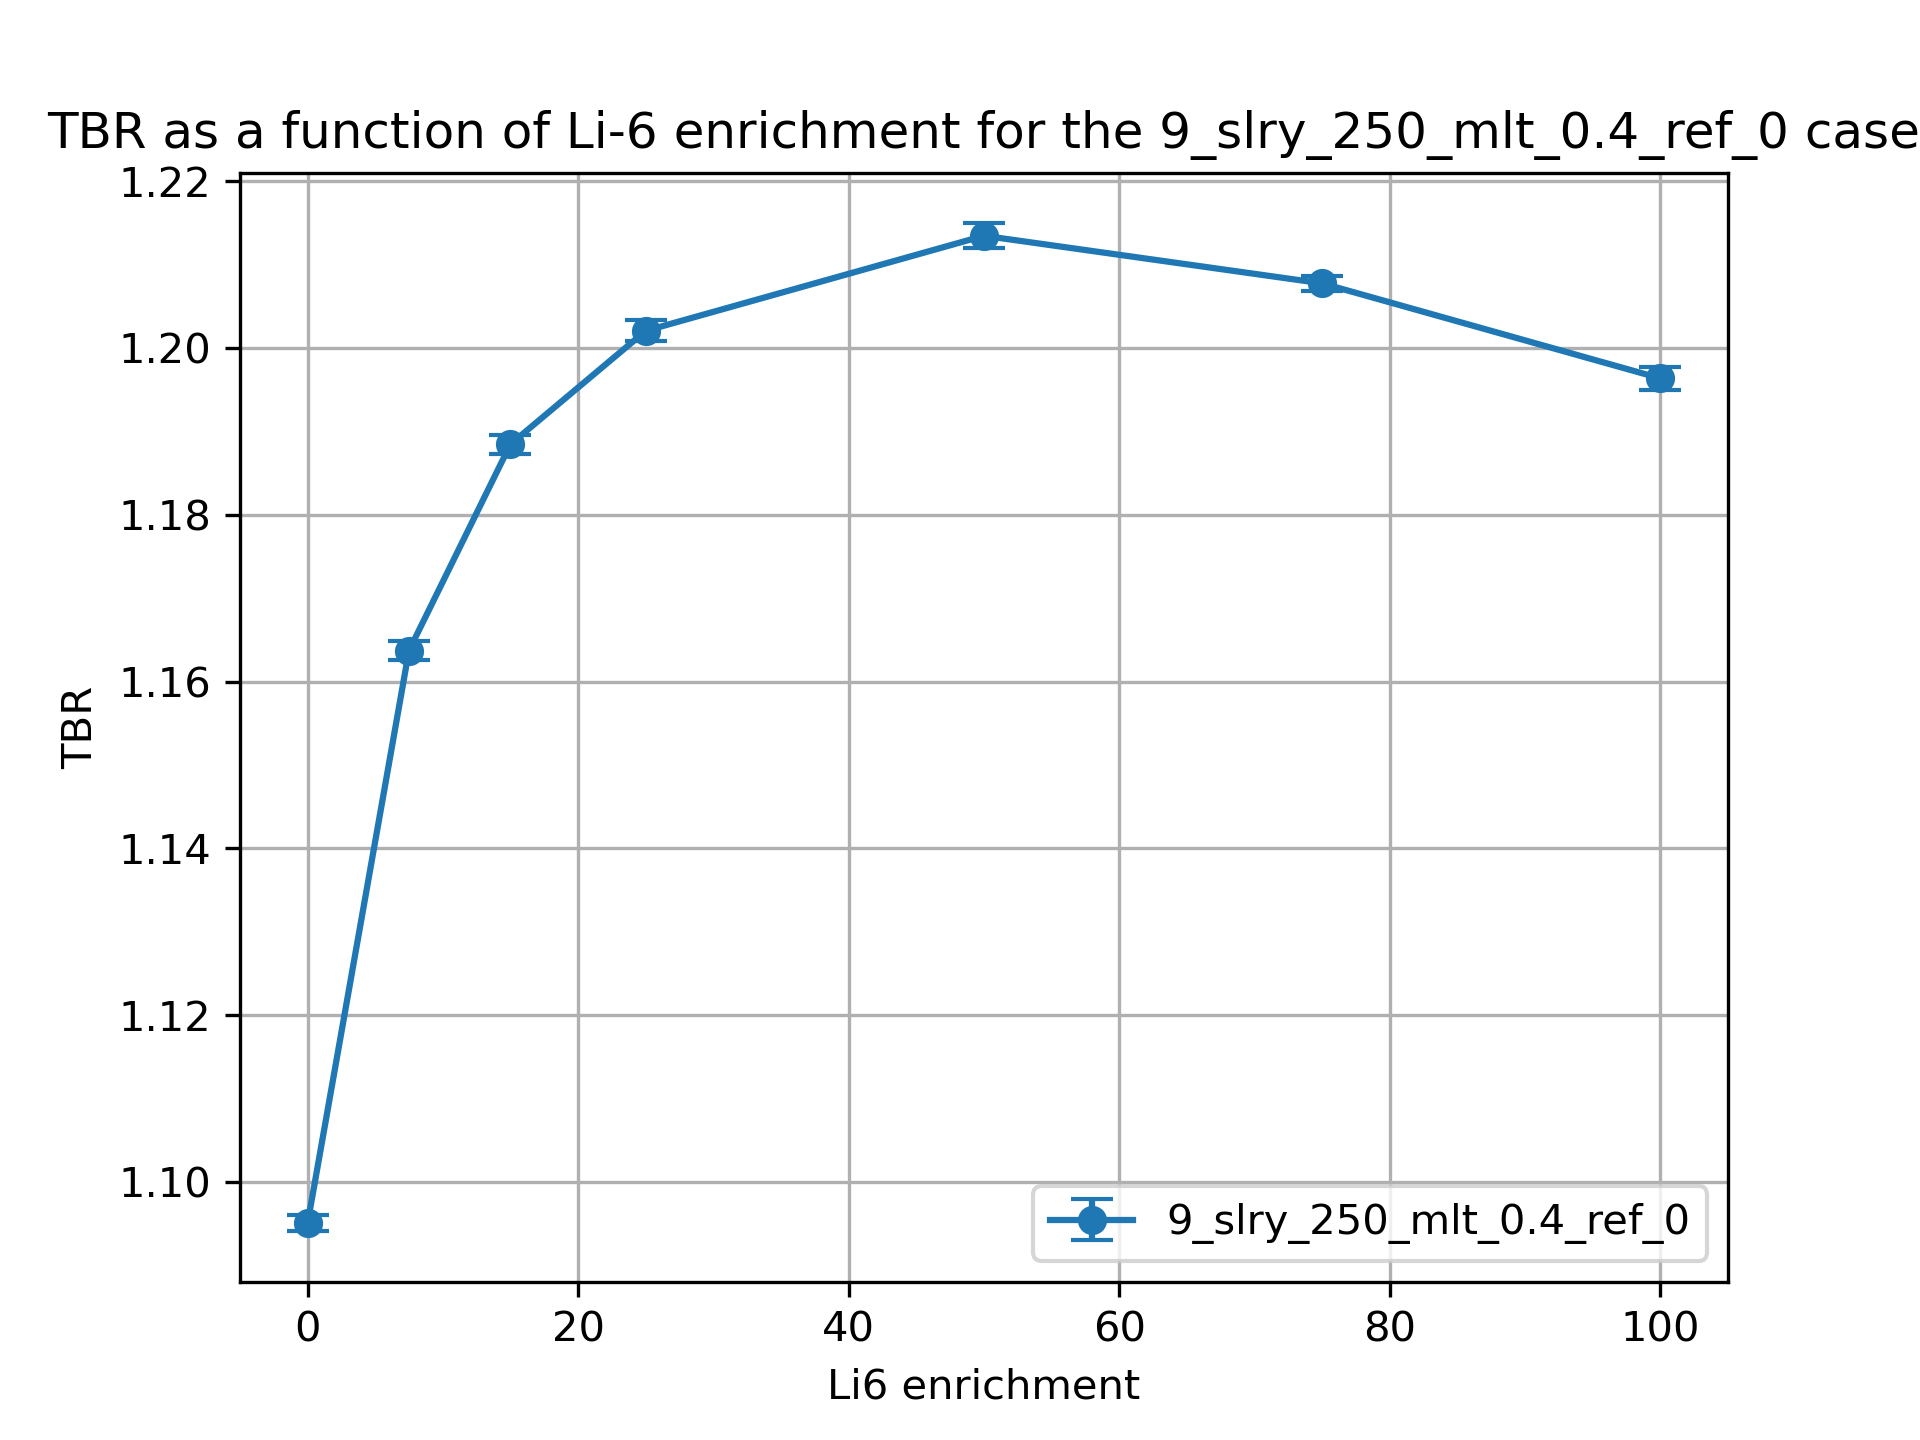

Values plotted in this chart, from the file beside it:
cell, nuclide, score, mean, std. dev., enrichment
10, Li6, (n,Xt), 0.9117, 0.0009424, 0.01
10, Li7, (n,Xt), 0.0997, 0.0002074, 0.01
6, Li6, (n,Xt), 0.05907, 0.0001479, 0.01
6, Li7, (n,Xt), 0.02464, 3.858523370240112e-05, 0.01
20, Li6, (n,Xt), 0.9513, 0.001155, 7.5
20, Li7, (n,Xt), 0.09439, 0.0001823, 7.5
17, Li6, (n,Xt), 0.09465, 0.0001658, 7.5
17, Li7, (n,Xt), 0.02341, 3.51603069462594e-05, 7.5
30, Li6, (n,Xt), 0.9614, 0.001081, 15.0
30, Li7, (n,Xt), 0.08911, 0.0001814, 15.0
27, Li6, (n,Xt), 0.1157, 0.0002202, 15.0
27, Li7, (n,Xt), 0.0222, 3.132028187334816e-05, 15.0
37, Li7, (n,Xt), 0.02057, 2.709331346067398e-05, 25.0
37, Li6, (n,Xt), 0.1355, 0.0002354, 25.0
40, Li7, (n,Xt), 0.0821, 0.0001701, 25.0
40, Li6, (n,Xt), 0.9638, 0.001206, 25.0
50, Li6, (n,Xt), 0.9615, 0.001451, 50.0
50, Li7, (n,Xt), 0.0649, 0.0001402, 50.0
47, Li6, (n,Xt), 0.1706, 0.0003855, 50.0
47, Li7, (n,Xt), 0.01649, 2.1046741890399115e-05, 50.0
60, Li6, (n,Xt), 0.9527, 0.0008024, 75.0
60, Li7, (n,Xt), 0.04802, 0.0001042, 75.0
57, Li6, (n,Xt), 0.1946, 0.0003888, 75.0
57, Li7, (n,Xt), 0.01238, 1.555433246796838e-05, 75.0
70, Li6, (n,Xt), 0.9431, 0.001256, 99.99
70, Li7, (n,Xt), 0.03155, 6.155470622616716e-05, 99.99
67, Li6, (n,Xt), 0.2135, 0.0004925, 99.99
67, Li7, (n,Xt), 0.008252, 1.0564964838476776e-05, 99.99
